Image classification data set "images_256" (Do-Trung-Quan/DO-AN-TOT-NGHIEP-E22-T02 on GitHub). Class labels (3): STB, normal, silicosis.

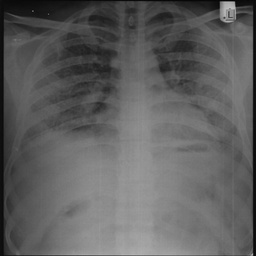
Label: normal

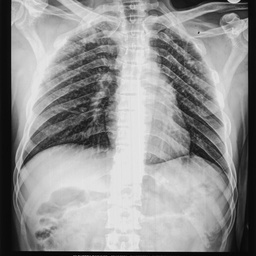
Label: silicosis

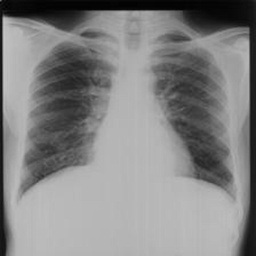
Label: silicosis

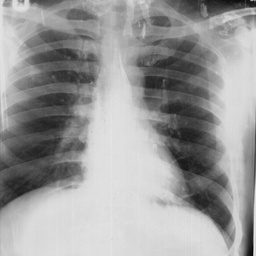
Label: normal

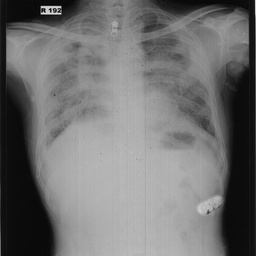
Label: STB

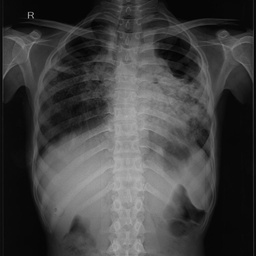
Label: STB
